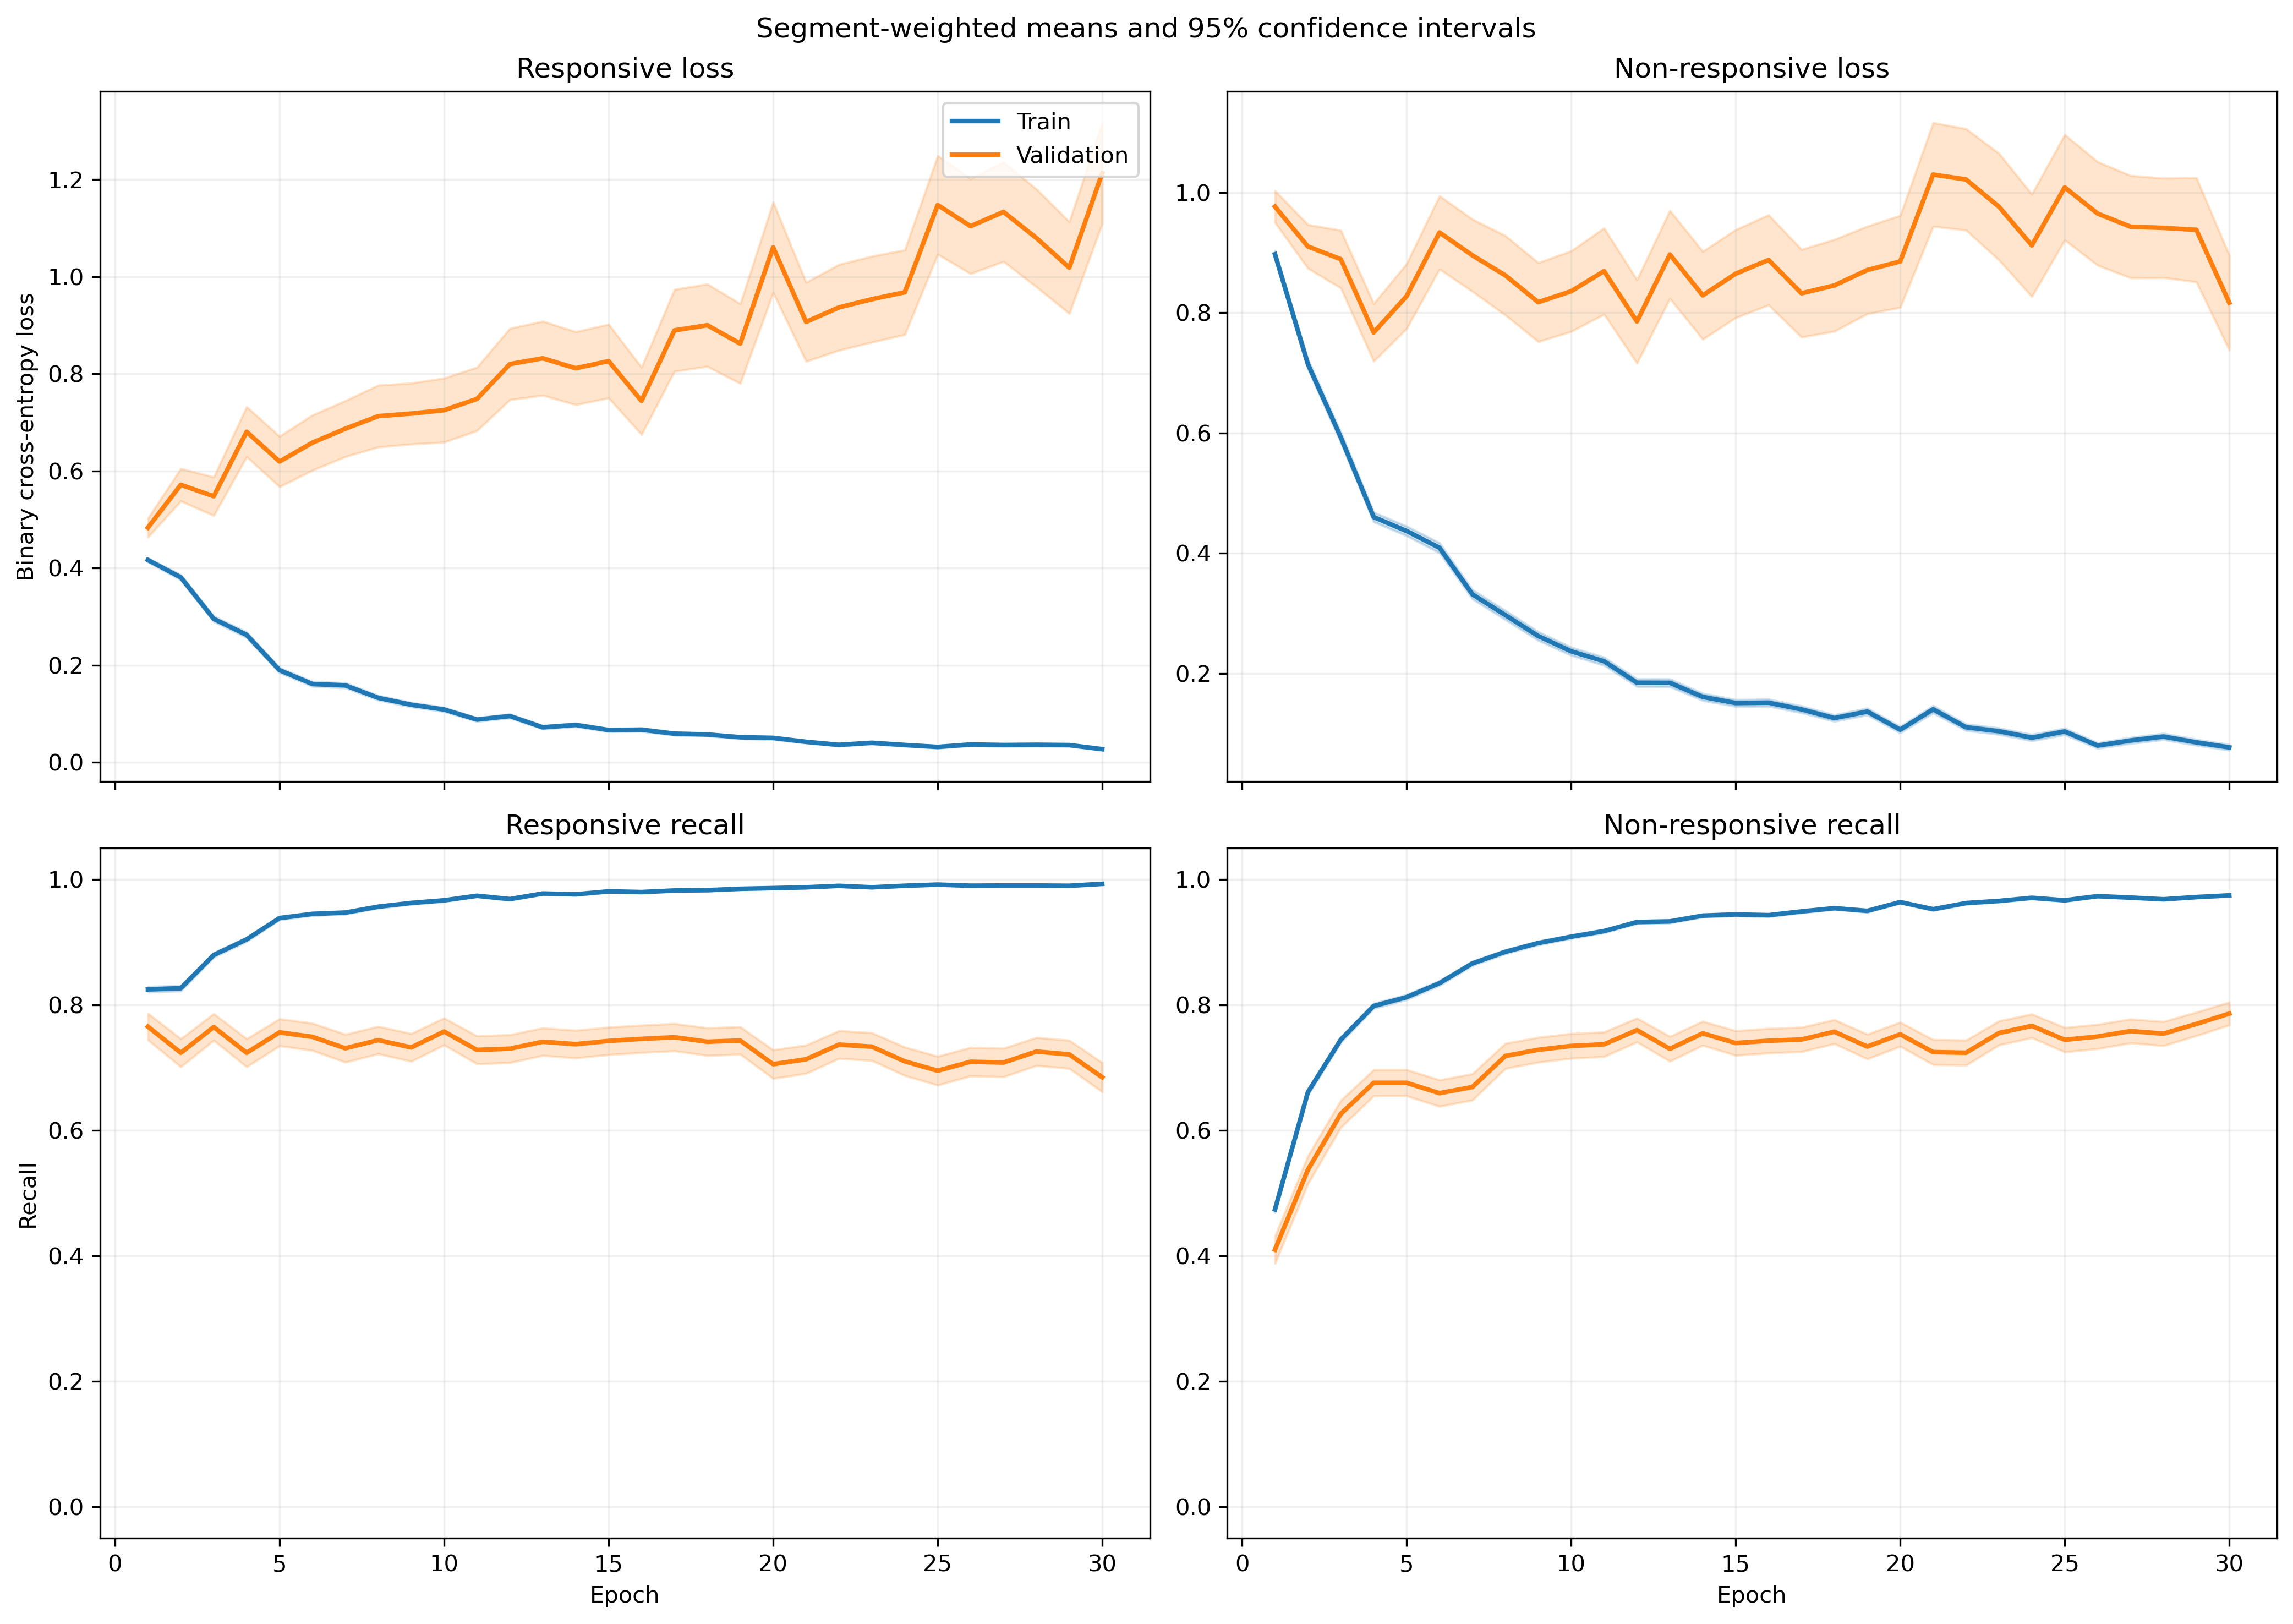

The file beside this chart, header and first rows:
fold, epoch, split, r_loss, r_loss_count, r_loss_sum, r_loss_sum_sq, r_recall, r_recall_count, r_recall_sum, r_recall_sum_sq, nr_loss, nr_loss_count, nr_loss_sum, nr_loss_sum_sq, nr_recall, nr_recall_count, nr_recall_sum, nr_recall_sum_sq
1, 1, train, 0.4047, 1525, 617.1, 434.3, 0.8334, 1525, 1271, 1271, 0.8955, 1940, 1737, 2301, 0.4722, 1940, 916.0, 916.0
1, 1, validation, 0.1639, 13, 2.131, 0.5046, 1.0, 13, 13.0, 13.0, , 0, 0.0, 0.0, , 0, 0.0, 0.0
1, 2, train, 0.3989, 1525, 608.3, 629.3, 0.8289, 1525, 1264, 1264, 0.6489, 1940, 1259, 1892, 0.6897, 1940, 1338, 1338
1, 2, validation, 0.1124, 13, 1.461, 0.262, 1.0, 13, 13.0, 13.0, , 0, 0.0, 0.0, , 0, 0.0, 0.0
1, 3, train, 0.312, 1525, 475.8, 551.4, 0.8721, 1525, 1330, 1330, 0.5369, 1940, 1042, 1843, 0.7732, 1940, 1500, 1500
1, 3, validation, 0.08959, 13, 1.165, 0.2732, 1.0, 13, 13.0, 13.0, , 0, 0.0, 0.0, , 0, 0.0, 0.0
1, 4, train, 0.2705, 1525, 412.5, 532, 0.9062, 1525, 1382, 1382, 0.4115, 1940, 798.3, 1390, 0.8165, 1940, 1584, 1584
1, 4, validation, 0.2231, 13, 2.901, 4.16, 0.9231, 13, 12.0, 12.0, , 0, 0.0, 0.0, , 0, 0.0, 0.0
1, 5, train, 0.1523, 1525, 232.2, 232.6, 0.9587, 1525, 1462, 1462, 0.4511, 1940, 875.1, 1567, 0.7985, 1940, 1549, 1549
1, 5, validation, 0.1574, 13, 2.046, 1.353, 0.9231, 13, 12.0, 12.0, , 0, 0.0, 0.0, , 0, 0.0, 0.0
1, 6, train, 0.2019, 1525, 307.9, 418.5, 0.9298, 1525, 1418, 1418, 0.3294, 1940, 638.9, 1152, 0.8644, 1940, 1677, 1677
1, 6, validation, 0.1445, 13, 1.878, 0.487, 1.0, 13, 13.0, 13.0, , 0, 0.0, 0.0, , 0, 0.0, 0.0
1, 7, train, 0.1086, 1525, 165.6, 219.7, 0.9646, 1525, 1471, 1471, 0.4165, 1940, 808.1, 1903, 0.834, 1940, 1618, 1618
1, 7, validation, 0.05123, 13, 0.666, 0.08309, 1.0, 13, 13.0, 13.0, , 0, 0.0, 0.0, , 0, 0.0, 0.0
1, 8, train, 0.195, 1525, 297.4, 602.7, 0.9344, 1525, 1425, 1425, 0.2457, 1940, 476.6, 1096, 0.9062, 1940, 1758, 1758
1, 8, validation, 0.3828, 13, 4.976, 20.19, 0.9231, 13, 12.0, 12.0, , 0, 0.0, 0.0, , 0, 0.0, 0.0
1, 9, train, 0.1089, 1525, 166, 231.8, 0.9672, 1525, 1475, 1475, 0.2512, 1940, 487.3, 1083, 0.9052, 1940, 1756, 1756
1, 9, validation, 0.269, 13, 3.497, 10.55, 0.9231, 13, 12.0, 12.0, , 0, 0.0, 0.0, , 0, 0.0, 0.0
1, 10, train, 0.08128, 1525, 123.9, 165, 0.9784, 1525, 1492, 1492, 0.2416, 1940, 468.7, 1043, 0.9072, 1940, 1760, 1760
1, 10, validation, 0.2859, 13, 3.717, 11.9, 0.9231, 13, 12.0, 12.0, , 0, 0.0, 0.0, , 0, 0.0, 0.0
1, 11, train, 0.1028, 1525, 156.7, 246, 0.9698, 1525, 1479, 1479, 0.248, 1940, 481.1, 1110, 0.9067, 1940, 1759, 1759
1, 11, validation, 0.3644, 13, 4.737, 19.1, 0.9231, 13, 12.0, 12.0, , 0, 0.0, 0.0, , 0, 0.0, 0.0
1, 12, train, 0.08128, 1525, 123.9, 160.9, 0.9738, 1525, 1485, 1485, 0.1945, 1940, 377.3, 791.8, 0.9253, 1940, 1795, 1795
1, 12, validation, 0.3544, 13, 4.607, 18.29, 0.9231, 13, 12.0, 12.0, , 0, 0.0, 0.0, , 0, 0.0, 0.0
1, 13, train, 0.05461, 1525, 83.29, 84.42, 0.9823, 1525, 1498, 1498, 0.2335, 1940, 453, 1040, 0.9088, 1940, 1763, 1763
1, 13, validation, 0.2743, 13, 3.566, 10.76, 0.9231, 13, 12.0, 12.0, , 0, 0.0, 0.0, , 0, 0.0, 0.0
1, 14, train, 0.09049, 1525, 138, 188.8, 0.9751, 1525, 1487, 1487, 0.1577, 1940, 305.9, 611.1, 0.9438, 1940, 1831, 1831
1, 14, validation, 0.2972, 13, 3.864, 13.57, 0.9231, 13, 12.0, 12.0, , 0, 0.0, 0.0, , 0, 0.0, 0.0
1, 15, train, 0.09462, 1525, 144.3, 226.1, 0.9685, 1525, 1477, 1477, 0.1529, 1940, 296.6, 678.5, 0.9392, 1940, 1822, 1822
1, 15, validation, 0.3003, 13, 3.904, 13.54, 0.9231, 13, 12.0, 12.0, , 0, 0.0, 0.0, , 0, 0.0, 0.0
1, 16, train, 0.06686, 1525, 102, 165.9, 0.9816, 1525, 1497, 1497, 0.1128, 1940, 218.9, 485.4, 0.9598, 1940, 1862, 1862
1, 16, validation, 0.2955, 13, 3.841, 12.81, 0.9231, 13, 12.0, 12.0, , 0, 0.0, 0.0, , 0, 0.0, 0.0
1, 17, train, 0.06597, 1525, 100.6, 125.7, 0.9797, 1525, 1494, 1494, 0.09944, 1940, 192.9, 388.6, 0.9608, 1940, 1864, 1864
1, 17, validation, 0.2893, 13, 3.76, 9.218, 0.9231, 13, 12.0, 12.0, , 0, 0.0, 0.0, , 0, 0.0, 0.0
1, 18, train, 0.05847, 1525, 89.16, 75.49, 0.983, 1525, 1499, 1499, 0.1048, 1940, 203.2, 390.8, 0.9603, 1940, 1863, 1863
1, 18, validation, 0.208, 13, 2.704, 3.68, 0.9231, 13, 12.0, 12.0, , 0, 0.0, 0.0, , 0, 0.0, 0.0
1, 19, train, 0.05024, 1525, 76.61, 91.56, 0.9843, 1525, 1501, 1501, 0.1036, 1940, 200.9, 436.9, 0.9593, 1940, 1861, 1861
1, 19, validation, 0.1748, 13, 2.272, 4.566, 0.9231, 13, 12.0, 12.0, , 0, 0.0, 0.0, , 0, 0.0, 0.0
1, 20, train, 0.07867, 1525, 120, 262.4, 0.9757, 1525, 1488, 1488, 0.06744, 1940, 130.8, 343.1, 0.9747, 1940, 1891, 1891
1, 20, validation, 0.5071, 13, 6.592, 30.36, 0.8462, 13, 11.0, 11.0, , 0, 0.0, 0.0, , 0, 0.0, 0.0
1, 21, train, 0.03115, 1525, 47.51, 32.67, 0.9915, 1525, 1512, 1512, 0.1244, 1940, 241.3, 616.9, 0.9582, 1940, 1859, 1859
1, 21, validation, 0.1946, 13, 2.529, 5.609, 0.9231, 13, 12.0, 12.0, , 0, 0.0, 0.0, , 0, 0.0, 0.0
1, 22, train, 0.0367, 1525, 55.97, 91.14, 0.9895, 1525, 1509, 1509, 0.0694, 1940, 134.6, 392.6, 0.9804, 1940, 1902, 1902
1, 22, validation, 0.4637, 13, 6.028, 35.41, 0.9231, 13, 12.0, 12.0, , 0, 0.0, 0.0, , 0, 0.0, 0.0
1, 23, train, 0.02278, 1525, 34.74, 48, 0.9941, 1525, 1516, 1516, 0.1287, 1940, 249.7, 696.2, 0.9593, 1940, 1861, 1861
1, 23, validation, 0.09262, 13, 1.204, 0.9389, 0.9231, 13, 12.0, 12.0, , 0, 0.0, 0.0, , 0, 0.0, 0.0
1, 24, train, 0.04183, 1525, 63.79, 77.07, 0.9875, 1525, 1506, 1506, 0.07817, 1940, 151.7, 346.3, 0.9722, 1940, 1886, 1886
1, 24, validation, 0.3373, 13, 4.384, 17.11, 0.9231, 13, 12.0, 12.0, , 0, 0.0, 0.0, , 0, 0.0, 0.0
1, 25, train, 0.06415, 1525, 97.84, 312.7, 0.983, 1525, 1499, 1499, 0.105, 1940, 203.7, 663.2, 0.9665, 1940, 1875, 1875
1, 25, validation, 0.4456, 13, 5.793, 33.27, 0.9231, 13, 12.0, 12.0, , 0, 0.0, 0.0, , 0, 0.0, 0.0
1, 26, train, 0.01906, 1525, 29.06, 32.57, 0.9961, 1525, 1519, 1519, 0.108, 1940, 209.4, 505.1, 0.9639, 1940, 1870, 1870
1, 26, validation, 0.2008, 13, 2.611, 4.52, 0.9231, 13, 12.0, 12.0, , 0, 0.0, 0.0, , 0, 0.0, 0.0
1, 27, train, 0.05586, 1525, 85.19, 217.8, 0.9843, 1525, 1501, 1501, 0.06013, 1940, 116.6, 390.9, 0.9845, 1940, 1910, 1910
1, 27, validation, 0.4439, 13, 5.771, 31.23, 0.9231, 13, 12.0, 12.0, , 0, 0.0, 0.0, , 0, 0.0, 0.0
1, 28, train, 0.02744, 1525, 41.85, 55.15, 0.9928, 1525, 1514, 1514, 0.1594, 1940, 309.3, 1054, 0.9526, 1940, 1848, 1848
1, 28, validation, 0.03432, 13, 0.4462, 0.1427, 1.0, 13, 13.0, 13.0, , 0, 0.0, 0.0, , 0, 0.0, 0.0
1, 29, train, 0.02022, 1525, 30.83, 41.72, 0.9967, 1525, 1520, 1520, 0.08803, 1940, 170.8, 631.9, 0.9789, 1940, 1899, 1899
1, 29, validation, 0.2863, 13, 3.721, 13.54, 0.9231, 13, 12.0, 12.0, , 0, 0.0, 0.0, , 0, 0.0, 0.0
1, 30, train, 0.0464, 1525, 70.76, 134.3, 0.9836, 1525, 1500, 1500, 0.05899, 1940, 114.4, 361, 0.982, 1940, 1905, 1905
1, 30, validation, 0.3191, 13, 4.148, 12.22, 0.9231, 13, 12.0, 12.0, , 0, 0.0, 0.0, , 0, 0.0, 0.0
... 1,140 more rows
